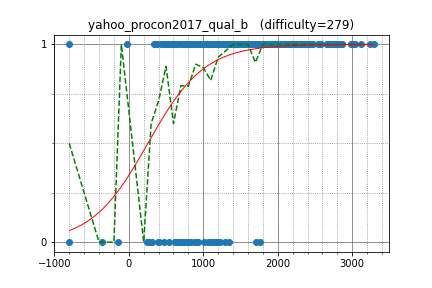

Source data for this figure (header and first rows):
uwi, 3036.330762, 1
IH19980412, 2757, 1
goto, 2663, 1
latte0119, 2682, 1
hogloid, 3113, 1
joisino, 2740, 1
japlj, 3287, 1
LayCurse, 1702, 1
yosupo, 3244, 1
btk15049, 2394, 1
tanzaku, 2447, 1
zerokugi, 2835, 1
math, 2689, 1
Kmcode, 2546, 1
nuip, 2778, 1
climpet, 2859, 1
asi1024, 2809, 1
logicmachine, 2704, 1
Huziwara, 3029, 1
kimiyuki, 2365, 1
conf, 2039, 1
potetisensei, 2104, 1
tozangezan, 2987, 1
Hoi_koro, 2256, 1
tomerun, 2658, 1
funcsr, 1944, 1
reew2n, 2570, 1
kawatea, 3020, 1
sigma425, 3002, 1
mayoko, 2269, 1
ichyo, 2415, 1
E869120, 2309, 1
square1001, 2218, 1
dohatsutsu, 2388, 1
aaabbbcccddd, 1566, 1
sate3saku3, 2221, 1
j_gui0121, 2256, 1
yukim, 2232, 1
kyuridenamida, 2455, 1
hirokazu1020, 2093, 1
Ti11192916, 1677, 1
ukuku09, 1546, 1
iehn, 2153, 1
riantkb, 2185, 1
satos, 2364, 1
konjo, 2135, 1
koyumeishi, 2229, 1
minus9d, 2019, 1
PIandS, 2215, 1
sky58, 2864, 1
kusano, 2325, 1
angel_p_57, 1967, 1
ei13333, 2208, 1
npz35, 1537, 1
gamelove765, 1988, 1
shiratty8, 2172, 1
okaduki, 2178, 1
cherry7kurai24, 1654, 1
ryoissy, 2156, 1
masafumi, 1907, 1
Ashurnasirpal, 1879, 1
... 396 more rows
